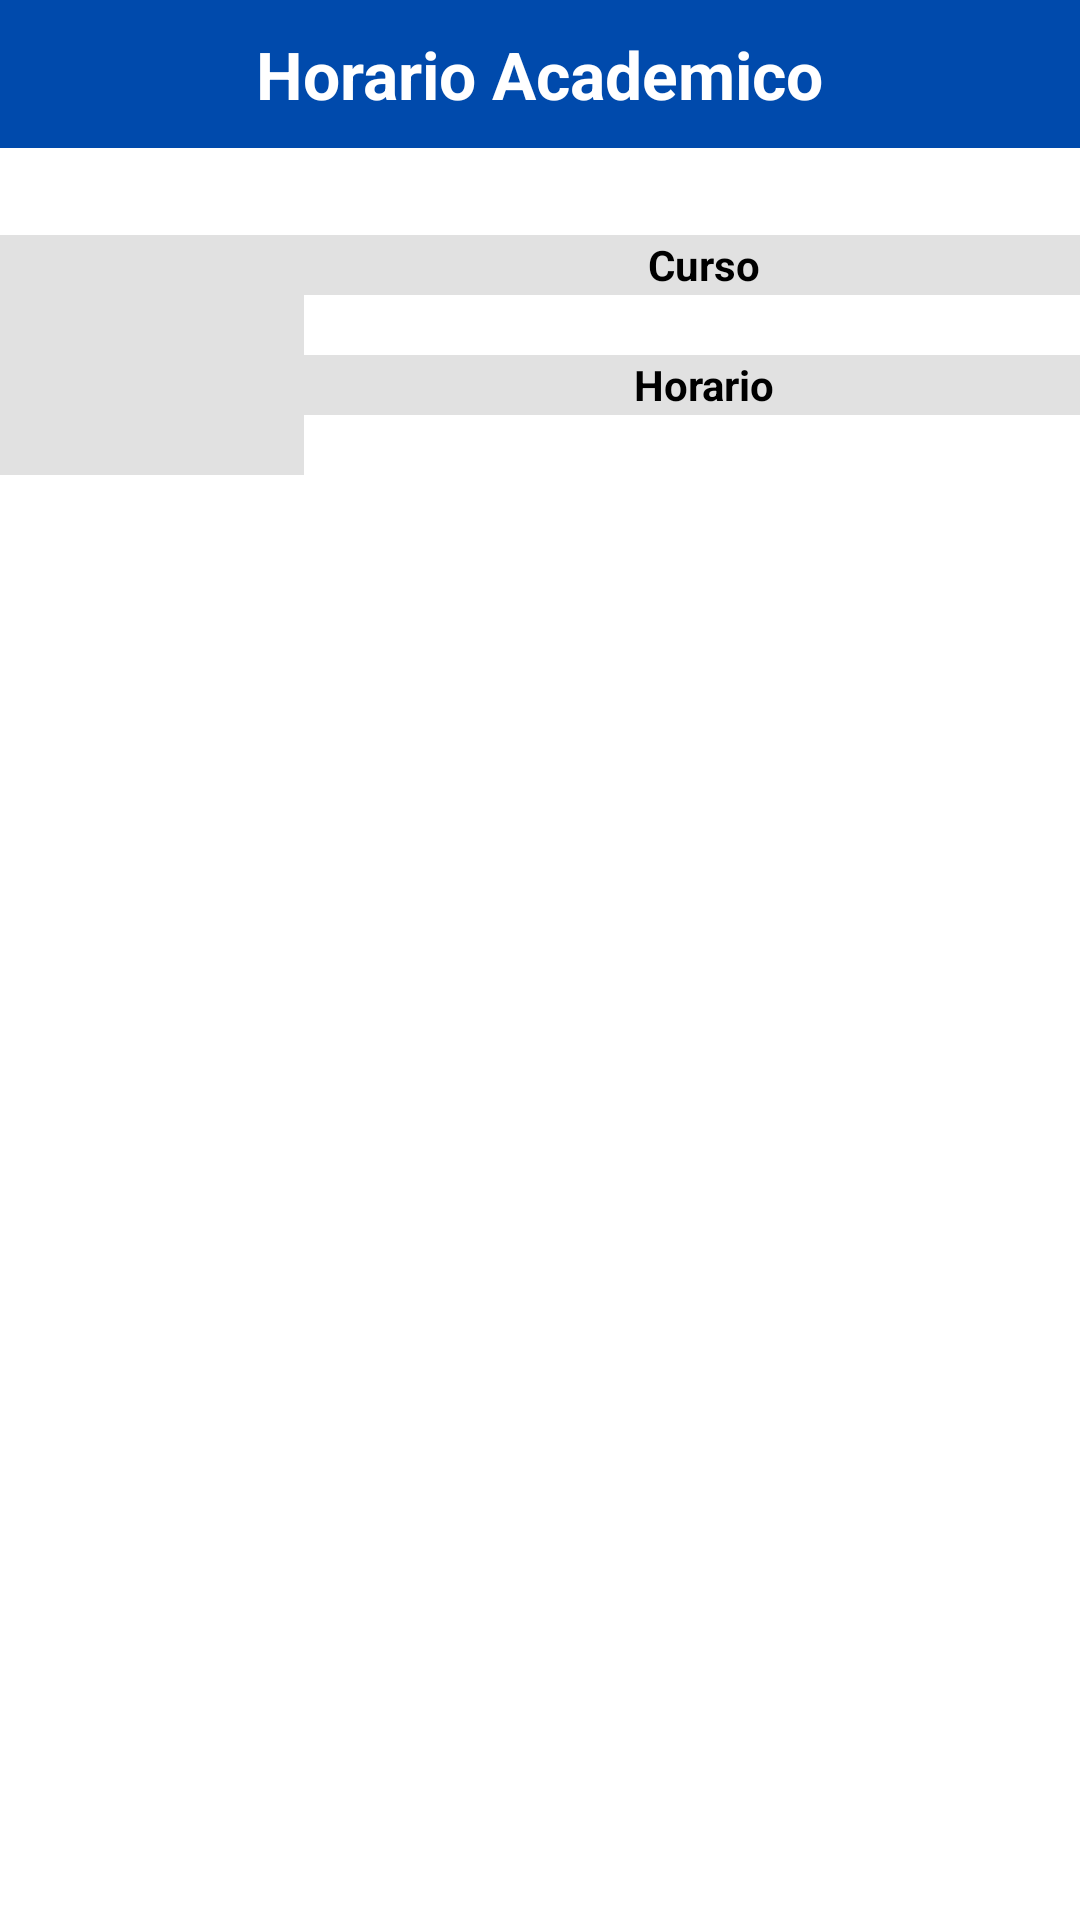

Layout XML and referenced resources for this Android screen:
<!-- AndroidManifest.xml: application theme Theme.AppUNAC -->
<!-- res/layout/activity_horarioacademico_usuario.xml -->
<?xml version="1.0" encoding="utf-8"?>
<androidx.constraintlayout.widget.ConstraintLayout xmlns:android="http://schemas.android.com/apk/res/android"
    xmlns:app="http://schemas.android.com/apk/res-auto"
    xmlns:tools="http://schemas.android.com/tools"
    android:layout_width="match_parent"
    android:layout_height="match_parent"
    android:background="@color/white"
    android:orientation="vertical"
    tools:context=".horarioacademico_usuario">

    <TableLayout
        android:id="@+id/tableLayout4"
        android:layout_width="match_parent"
        android:layout_height="wrap_content"
        app:layout_constraintEnd_toEndOf="parent"
        app:layout_constraintStart_toStartOf="parent"
        app:layout_constraintTop_toTopOf="parent">

        <TableRow
            android:layout_width="match_parent"
            android:layout_height="match_parent"
            android:gravity="center"
            android:padding="10dp"
            android:background="#004AAC">

            <TextView
                android:id="@+id/textView53"
                android:layout_width="wrap_content"
                android:layout_height="match_parent"
                android:text="Horario Academico"
                android:textColor="#FFFFFF"
                android:textSize="22sp"
                android:textStyle="bold" />
        </TableRow>

        <TableRow
            android:layout_width="match_parent"
            android:layout_height="match_parent">

            <TextView
                android:id="@+id/usu_correo"
                android:layout_width="wrap_content"
                android:layout_height="wrap_content"
                android:textColor="@color/white"
                android:text="TextView" />

        </TableRow>

    </TableLayout>

    <TableLayout
        android:layout_width="391dp"
        android:layout_height="758dp"
        app:layout_constraintEnd_toEndOf="parent"
        app:layout_constraintStart_toStartOf="parent"
        app:layout_constraintTop_toBottomOf="@+id/tableLayout4">

        <TableRow
            android:id="@+id/tableLayoutCursos1"
            android:layout_width="match_parent"
            android:layout_height="match_parent"
            android:layout_marginVertical="10dp"
            android:paddingHorizontal="10dp">

            <LinearLayout
                android:layout_width="373dp"
                android:layout_height="wrap_content"
                android:gravity="center"
                android:orientation="horizontal"
                tools:layout_editor_absoluteX="1dp"
                tools:layout_editor_absoluteY="1dp">

                <ImageView
                    android:layout_width="40dp"
                    android:layout_height="80dp"
                    android:layout_weight="20"
                    android:padding="10dp"
                    android:background="#E1E1E1"
                    app:srcCompat="@drawable/scorms" />

                <TextView
                    android:id="@+id/textView68"
                    android:layout_width="wrap_content"
                    android:layout_height="wrap_content"
                    android:text="" />

                <LinearLayout
                    android:layout_width="0dp"
                    android:layout_height="80dp"
                    android:layout_weight="80"
                    android:orientation="vertical">

                    <TextView
                        android:id="@+id/text11"
                        android:layout_width="match_parent"
                        android:layout_height="0dp"
                        android:layout_weight="50"
                        android:background="#E1E1E1"
                        android:textColor="@color/black"
                        android:gravity="center"
                        android:text="Curso"
                        android:textStyle="bold" />

                    <TextView
                        android:id="@+id/textCursoNombre1"
                        android:layout_width="match_parent"
                        android:layout_height="0dp"
                        android:textColor="@color/black"
                        android:layout_weight="50"
                        android:gravity="center"
                        android:text="" />

                    <TextView
                        android:id="@+id/text21"
                        android:layout_width="match_parent"
                        android:layout_height="0dp"
                        android:layout_weight="50"
                        android:background="#E1E1E1"
                        android:textColor="@color/black"
                        android:gravity="center"
                        android:text="Horario"
                        android:textStyle="bold" />

                    <TextView
                        android:id="@+id/textHorario1"
                        android:layout_width="match_parent"
                        android:layout_height="0dp"
                        android:layout_weight="50"
                        android:textColor="@color/black"
                        android:gravity="center"
                        android:text="" />
                </LinearLayout>

            </LinearLayout>
        </TableRow>


    </TableLayout>


</androidx.constraintlayout.widget.ConstraintLayout>
<!-- resources referenced by this layout -->
<resources>
  <style name="Theme.AppUNAC" parent="Theme.MaterialComponents.DayNight.NoActionBar">
          
          <item name="colorPrimary">@color/purple_500</item>
          <item name="colorPrimaryVariant">@color/purple_700</item>
          <item name="colorOnPrimary">@color/white</item>
          
          <item name="colorSecondary">@color/teal_200</item>
          <item name="colorSecondaryVariant">@color/teal_700</item>
          <item name="colorOnSecondary">@color/black</item>
          
          <item name="android:statusBarColor">?attr/colorPrimaryVariant</item>
          
      </style>
  <!-- not gathered from this repository: default colours our renderer supplied (Android Studio template values) -->
  <color name="purple_500">#FF6200EE</color>
  <color name="purple_700">#FF3700B3</color>
  <color name="teal_200">#FF03DAC5</color>
  <color name="teal_700">#FF018786</color>
  <color name="black">#FF000000</color>
  <color name="white">#FFFFFFFF</color>
</resources>
